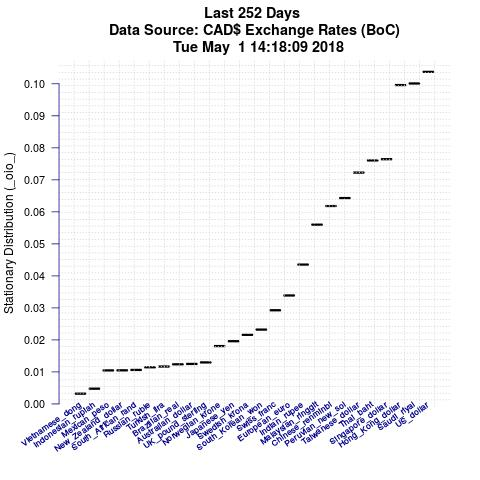

Data behind this chart, as committed beside it:
Item, IteminPlot, StationaryDistributionValue
US_dollar, FXUSDCAD, 0.1037
Saudi_riyal, FXSARCAD, 0.1001
Hong_Kong_dollar, FXHKDCAD, 0.0996
Singapore_dollar, FXSGDCAD, 0.07645
Thai_baht, FXTHBCAD, 0.07607
Taiwanese_dollar, FXTWDCAD, 0.07226
Peruvian_new_sol, FXPENCAD, 0.06431
Chinese_renminbi, FXCNYCAD, 0.06182
Malaysian_ringgit, FXMYRCAD, 0.05599
Indian_rupee, FXINRCAD, 0.04352
European_euro, FXEURCAD, 0.03388
Swiss_franc, FXCHFCAD, 0.02926
South_Korean_won, FXKRWCAD, 0.02322
Swedish_krona, FXSEKCAD, 0.02159
Japanese_yen, FXJPYCAD, 0.01959
Norwegian_krone, FXNOKCAD, 0.01807
UK_pound_sterling, FXGBPCAD, 0.01297
Australian_dollar, FXAUDCAD, 0.0125
Brazilian_real, FXBRLCAD, 0.01238
Turkish_lira, FXTRYCAD, 0.01168
Russian_ruble, FXRUBCAD, 0.01145
South_African_rand, FXZARCAD, 0.01063
New_Zealand_dollar, FXNZDCAD, 0.0105
Mexican_peso, FXMXNCAD, 0.01047
Indonesian_rupiah, FXIDRCAD, 0.004766
Vietnamese_dong, FXVNDCAD, 0.003212
